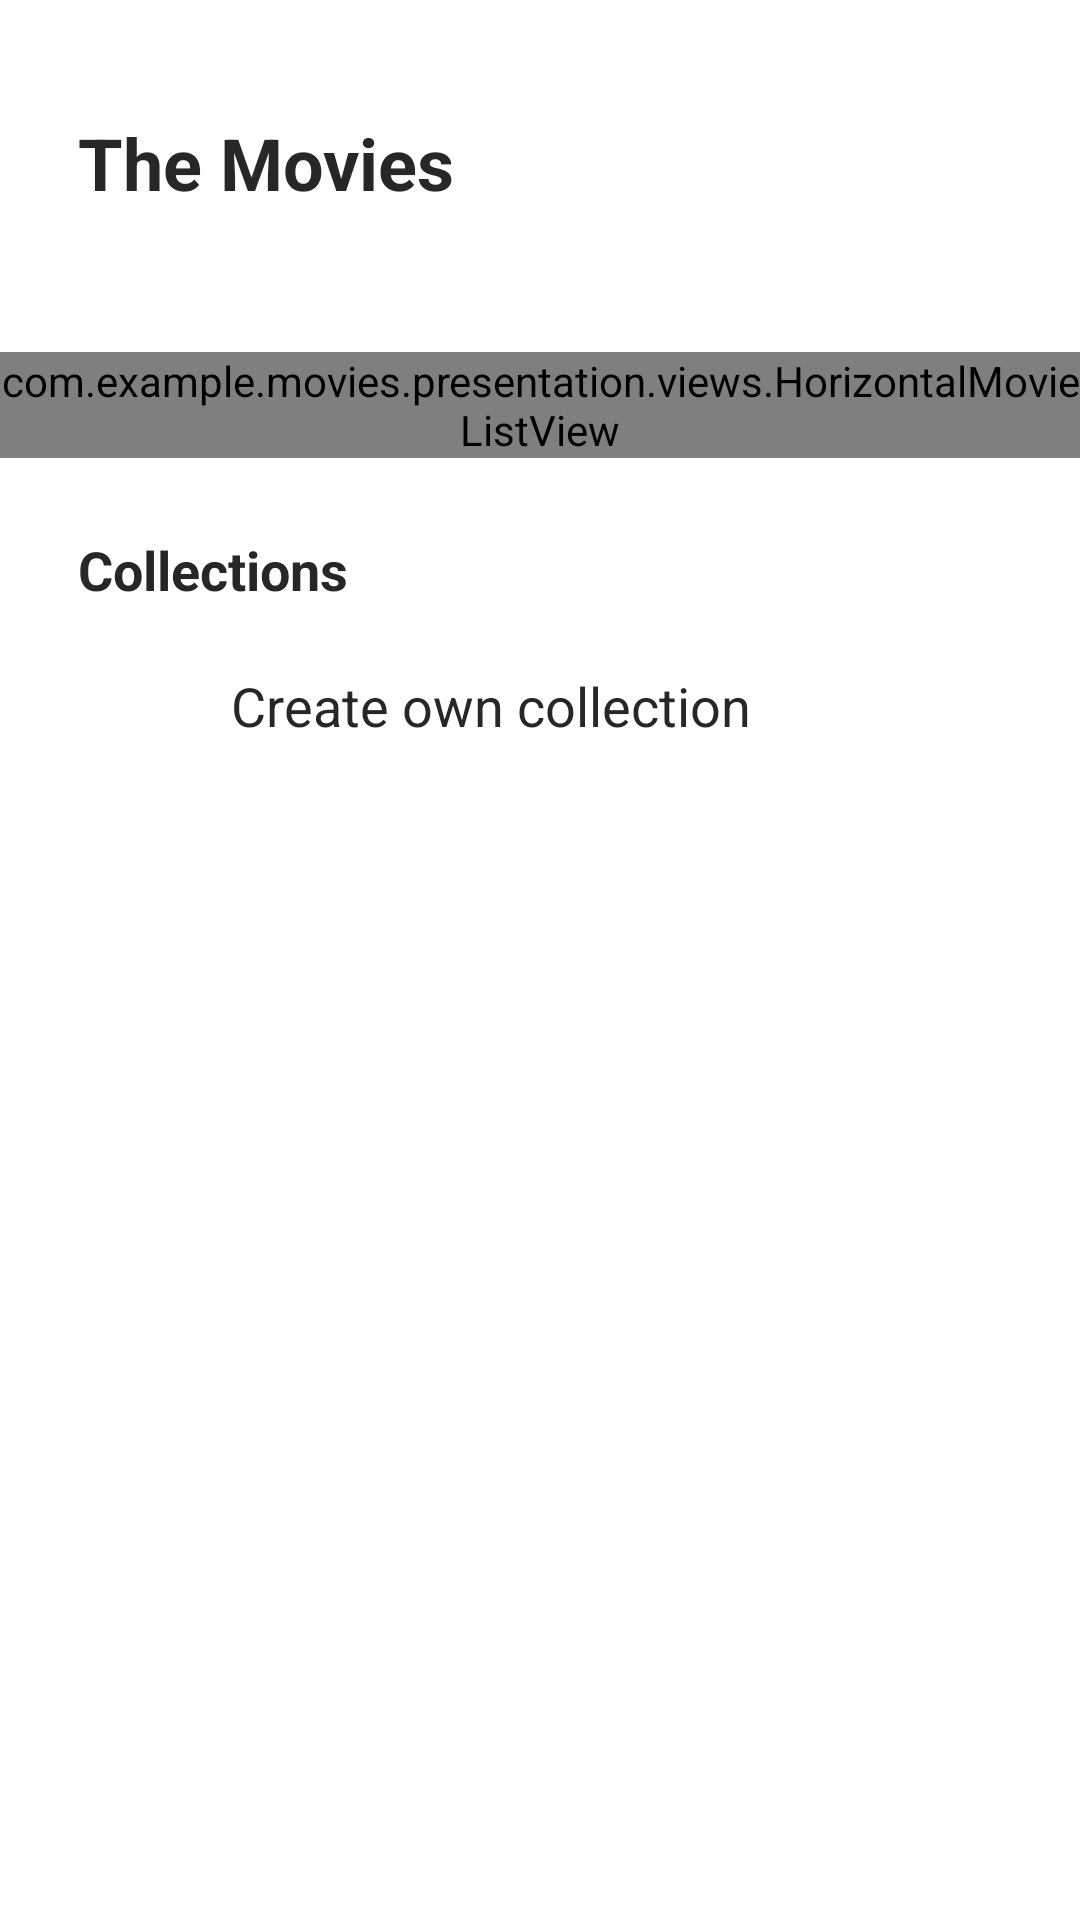

This screen was rendered from an Android layout file. Write that file and the resources it references.
<!-- AndroidManifest.xml: application theme Theme.Movies -->
<!-- res/layout/fragment_profile.xml -->
<?xml version="1.0" encoding="utf-8"?>
<ScrollView xmlns:android="http://schemas.android.com/apk/res/android"
    xmlns:app="http://schemas.android.com/apk/res-auto"
    xmlns:tools="http://schemas.android.com/tools"
    android:id="@+id/scroll_view"
    android:layout_width="match_parent"
    android:layout_height="match_parent"
    android:scrollbars="none"
    tools:context=".presentation.fragments.profile.ProfileFragment">

    <androidx.constraintlayout.widget.ConstraintLayout
        android:id="@+id/container"
        android:layout_width="match_parent"
        android:layout_height="wrap_content">

        <androidx.appcompat.widget.AppCompatTextView
            android:id="@+id/application_name_text"
            style="@style/ApplicationNameText"
            android:layout_width="wrap_content"
            android:layout_height="wrap_content"
            android:layout_marginStart="26dp"
            android:layout_marginTop="38dp"
            android:text="@string/the_movies"
            app:layout_constraintStart_toStartOf="parent"
            app:layout_constraintTop_toTopOf="parent" />

        <com.example.movies.presentation.views.HorizontalMovieListView
            android:id="@+id/watched_movies_list"
            android:layout_width="match_parent"
            android:layout_height="wrap_content"
            android:layout_marginTop="47dp"
            app:layout_constraintTop_toBottomOf="@+id/application_name_text" />

        <androidx.appcompat.widget.AppCompatTextView
            android:id="@+id/collection_text_view"
            style="@style/StandardText"
            android:layout_width="wrap_content"
            android:layout_height="wrap_content"
            android:layout_marginStart="26dp"
            android:layout_marginTop="25dp"
            android:text="@string/collections"
            android:textStyle="bold"
            app:layout_constraintStart_toStartOf="parent"
            app:layout_constraintTop_toBottomOf="@id/watched_movies_list" />

        <LinearLayout
            android:id="@+id/add_collection_button_layout"
            android:layout_width="wrap_content"
            android:layout_height="wrap_content"
            android:layout_marginStart="26dp"
            android:layout_marginTop="16dp"
            android:layout_marginEnd="26dp"
            android:background="@drawable/background_for_button"
            android:backgroundTint="@color/white"
            android:clickable="true"
            android:focusable="true"
            android:orientation="horizontal"
            android:paddingStart="5dp"
            android:paddingTop="5dp"
            android:paddingEnd="10dp"
            android:paddingBottom="5dp"
            app:layout_constraintStart_toStartOf="parent"
            app:layout_constraintTop_toBottomOf="@id/collection_text_view">

            <androidx.appcompat.widget.AppCompatImageView
                android:layout_width="20dp"
                android:layout_height="20dp"
                android:src="@drawable/ic_plus" />

            <androidx.appcompat.widget.AppCompatTextView
                style="@style/StandardText"
                android:layout_width="wrap_content"
                android:layout_height="wrap_content"
                android:layout_marginStart="26dp"
                android:text="@string/create_collection" />

        </LinearLayout>

        <androidx.recyclerview.widget.RecyclerView
            android:id="@+id/recycler_view"
            android:layout_width="match_parent"
            android:layout_height="320dp"
            android:layout_marginTop="26dp"
            android:nestedScrollingEnabled="false"
            android:orientation="horizontal"
            app:layoutManager="androidx.recyclerview.widget.GridLayoutManager"
            app:layout_constraintStart_toStartOf="parent"
            app:layout_constraintTop_toBottomOf="@id/add_collection_button_layout"
            app:spanCount="2"/>

        <com.example.movies.presentation.views.HorizontalMovieListView
            android:id="@+id/recent_list"
            android:layout_width="match_parent"
            android:layout_height="wrap_content"
            android:layout_marginTop="47dp"
            app:layout_constraintTop_toBottomOf="@id/recycler_view" />

    </androidx.constraintlayout.widget.ConstraintLayout>
</ScrollView>
<!-- resources referenced by this layout -->
<resources>
  <color name="white">#FFFFFFFF</color>
  <!-- drawable background_for_button (drawable) -->
  <?xml version="1.0" encoding="utf-8"?>
  <ripple
  xmlns:android="http://schemas.android.com/apk/res/android"
  android:color="?attr/colorControlHighlight">
  
  <item>
      <shape android:shape="rectangle">
          <corners android:radius="26dp"/>
          <solid android:color="@color/violet" />
      </shape>
  </item>
  
  </ripple>
  <string name="collections">Collections</string>
  <string name="create_collection">Create own collection</string>
  <string name="the_movies">The Movies</string>
  <style name="ApplicationNameText" parent="TextAppearance.AppCompat.Body1">
          <item name="fontFamily">@font/rubik_regular</item>
          <item name="android:textStyle">bold</item>
          <item name="android:textSize">24sp</item>
          <item name="android:textColor">@color/dark_gray</item>
      </style>
  <style name="StandardText" parent="TextAppearance.AppCompat.Body1">
          <item name="fontFamily">@font/rubik_regular</item>
          <item name="android:textSize">18sp</item>
          <item name="android:textColor">@color/dark_gray</item>
      </style>
  <style name="Theme.Movies" parent="Theme.MaterialComponents.DayNight.NoActionBar">
          
          <item name="colorPrimary">@color/black</item>
          <item name="colorPrimaryVariant">@color/violet</item>
          <item name="colorOnPrimary">@color/white</item>
          
          <item name="colorSecondary">@color/teal_200</item>
          <item name="colorSecondaryVariant">@color/teal_700</item>
          <item name="colorOnSecondary">@color/black</item>
          
          <item name="android:statusBarColor">?attr/colorPrimaryVariant</item>
          
          <item name="bottomSheetDialogTheme">@style/ThemeOverlay.App.BottomSheetDialog</item>
  
          <item name="android:windowSplashScreenBackground" tools:targetApi="s"> @color/white</item>
          <item name="android:windowSplashScreenAnimatedIcon" tools:targetApi="s">@drawable/ic_splashscreen</item>
          <item name="android:windowSplashScreenAnimationDuration" tools:targetApi="s">1000</item>
          <item name="android:windowSplashScreenBehavior" tools:targetApi="tiramisu">icon_preferred</item>
  
          <item name="android:windowEnableSplitTouch">false</item>
          <item name="android:splitMotionEvents">false</item>
  
      </style>
  <color name="violet">#3D3BFF</color>
  <color name="dark_gray">#272727</color>
  <color name="black">#121616</color>
  <color name="teal_200">#FF03DAC5</color>
  <color name="teal_700">#FF018786</color>
  <style name="ThemeOverlay.App.BottomSheetDialog" parent="ThemeOverlay.MaterialComponents.BottomSheetDialog">
          <item name="bottomSheetStyle">@style/ModalBottomSheetDialog</item>
      </style>
  <style name="ModalBottomSheetDialog" parent="Widget.MaterialComponents.BottomSheet.Modal">
          <item name="shapeAppearance">@style/ShapeAppearance.App.LargeComponent</item>
      </style>
  <style name="ShapeAppearance.App.LargeComponent" parent="ShapeAppearance.MaterialComponents.LargeComponent">
          <item name="cornerFamily">rounded</item>
          <item name="cornerSize">26dp</item>
      </style>
</resources>
